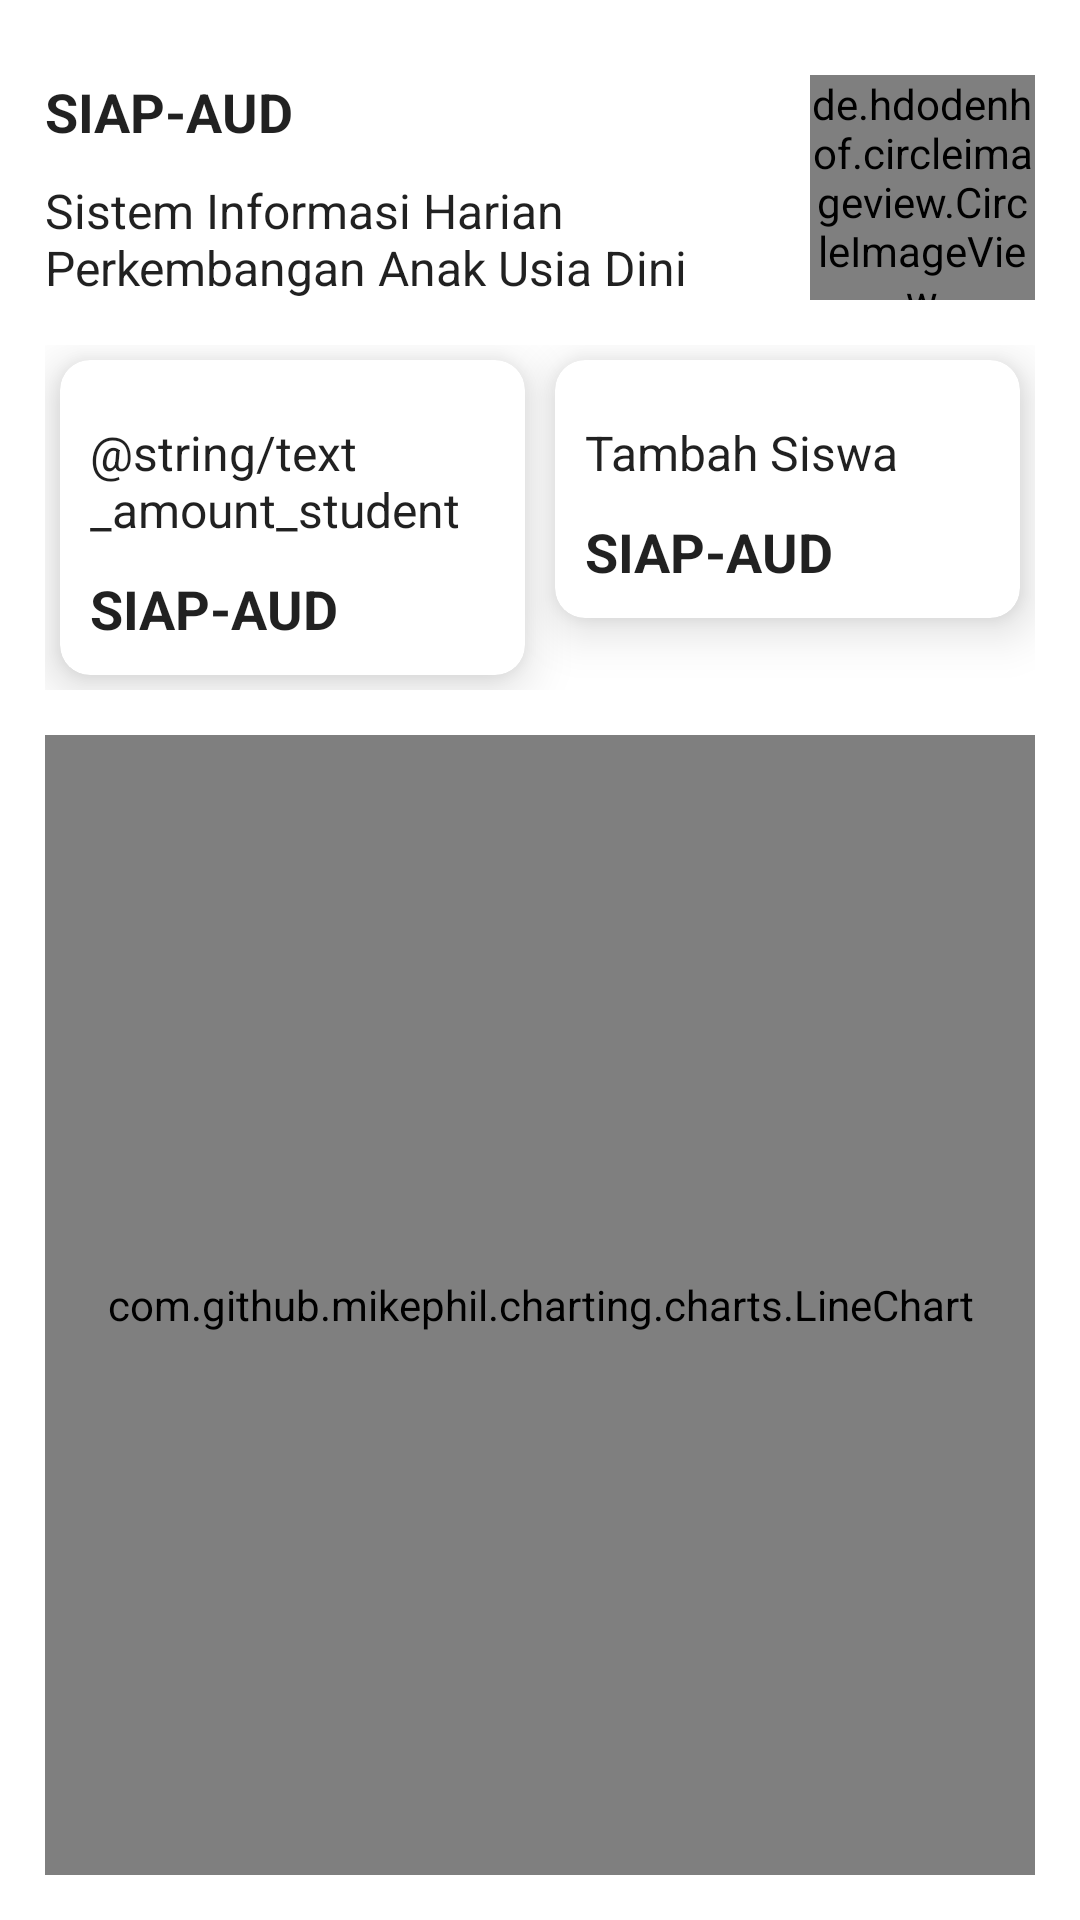

Produce the Android XML layout that renders to this screen, including the resource entries it uses.
<!-- AndroidManifest.xml: application theme Theme.OurApp -->
<!-- res/layout/activity_dashboard.xml -->
<?xml version="1.0" encoding="utf-8"?>
<androidx.constraintlayout.widget.ConstraintLayout xmlns:android="http://schemas.android.com/apk/res/android"
    xmlns:app="http://schemas.android.com/apk/res-auto"
    xmlns:tools="http://schemas.android.com/tools"
    android:layout_width="match_parent"
    android:layout_height="match_parent"
    android:padding="@dimen/dp15"
    tools:context=".presentation.ui.DashboardActivity">

    <TextView
        android:id="@+id/tittle"
        android:layout_width="match_parent"
        android:layout_height="wrap_content"
        android:text="@string/app_name"
        style="@style/AppTheme.TextTittle"
        android:textStyle="bold"
        android:layout_marginTop="@dimen/dp10"
        app:layout_constraintEnd_toEndOf="parent"
        app:layout_constraintStart_toStartOf="parent"
        app:layout_constraintTop_toTopOf="parent" />

    <TextView
        android:id="@+id/subTittle"
        android:layout_width="250dp"
        android:layout_height="wrap_content"
        android:text="@string/tittle"
        style="@style/AppTheme.TextSubTittle"
        android:layout_marginTop="@dimen/dp10"
        app:layout_constraintStart_toStartOf="parent"
        app:layout_constraintTop_toBottomOf="@id/tittle" />

    <de.hdodenhof.circleimageview.CircleImageView
        android:id="@+id/image_profile"
        android:layout_width="75dp"
        android:layout_height="75dp"
        android:src="@drawable/danilla"
        app:civ_border_color="#FF000000"
        app:civ_border_width="2dp"
        app:layout_constraintEnd_toEndOf="parent"
        app:layout_constraintTop_toTopOf="@+id/tittle" />

    <LinearLayout
        android:id="@+id/card"
        android:layout_width="match_parent"
        android:layout_height="wrap_content"
        android:orientation="horizontal"
        android:layout_marginTop="@dimen/dp15"
        app:layout_constraintTop_toBottomOf="@id/subTittle">


        <androidx.cardview.widget.CardView
            android:id="@+id/card_amount"
            android:layout_width="0dp"
            android:layout_height="wrap_content"
            android:layout_margin="@dimen/dp5"
            app:cardCornerRadius="@dimen/dp10"
            app:cardElevation="@dimen/dp10"
            android:layout_weight="1">

            <LinearLayout
                android:layout_width="match_parent"
                android:layout_height="match_parent"
                android:padding="@dimen/dp10"
                android:orientation="vertical">

                <TextView
                    android:layout_width="match_parent"
                    android:layout_height="wrap_content"
                    android:text="@string/text_amount_student"
                    style="@style/AppTheme.TextSubTittle"
                    android:layout_marginTop="@dimen/dp10"
                    app:layout_constraintStart_toStartOf="parent"
                    app:layout_constraintTop_toBottomOf="@id/tittle" />

                <TextView
                    android:id="@+id/tv_amount_student"
                    android:layout_width="match_parent"
                    android:layout_height="wrap_content"
                    android:text="@string/app_name"
                    style="@style/AppTheme.TextTittle"
                    android:textStyle="bold"
                    android:layout_marginTop="@dimen/dp10"
                    app:layout_constraintEnd_toEndOf="parent"
                    app:layout_constraintStart_toStartOf="parent"
                    app:layout_constraintTop_toTopOf="parent" />

            </LinearLayout>

        </androidx.cardview.widget.CardView>

        <androidx.cardview.widget.CardView
            android:id="@+id/card_add_student"
            android:layout_width="0dp"
            android:layout_height="wrap_content"
            android:layout_margin="@dimen/dp5"
            app:cardCornerRadius="@dimen/dp10"
            app:cardElevation="@dimen/dp10"
            android:layout_weight="1">

            <LinearLayout
                android:layout_width="match_parent"
                android:layout_height="match_parent"
                android:padding="@dimen/dp10"
                android:orientation="vertical">

                <TextView
                    android:layout_width="match_parent"
                    android:layout_height="wrap_content"
                    android:text="Tambah Siswa"
                    style="@style/AppTheme.TextSubTittle"
                    android:layout_marginTop="@dimen/dp10"
                    app:layout_constraintStart_toStartOf="parent"
                    app:layout_constraintTop_toBottomOf="@id/tittle" />

                <TextView
                    android:id="@+id/tv_amount_report"
                    android:layout_width="match_parent"
                    android:layout_height="wrap_content"
                    android:text="@string/app_name"
                    style="@style/AppTheme.TextTittle"
                    android:textStyle="bold"
                    android:layout_marginTop="@dimen/dp10"
                    app:layout_constraintEnd_toEndOf="parent"
                    app:layout_constraintStart_toStartOf="parent"
                    app:layout_constraintTop_toTopOf="parent" />

            </LinearLayout>

        </androidx.cardview.widget.CardView>

    </LinearLayout>

    <LinearLayout
        android:layout_width="0dp"
        android:layout_height="0dp"
        android:orientation="vertical"
        android:layout_marginTop="@dimen/dp15"
        app:layout_constraintStart_toStartOf="parent"
        app:layout_constraintEnd_toEndOf="parent"
        app:layout_constraintBottom_toBottomOf="parent"
        app:layout_constraintTop_toBottomOf="@+id/card">

        <com.github.mikephil.charting.charts.LineChart
            android:id="@+id/lineChart"
            android:layout_width="match_parent"
            android:layout_height="match_parent"/>

    </LinearLayout>

</androidx.constraintlayout.widget.ConstraintLayout>
<!-- resources referenced by this layout -->
<resources>
  <dimen name="dp10">10dp</dimen>
  <dimen name="dp15">15dp</dimen>
  <dimen name="dp5">5dp</dimen>
  <!-- drawable danilla: png bitmap (drawable, 232135 bytes) -->
  <string name="app_name">SIAP-AUD</string>
  <string name="text_amount_student">Student Amount</string>
  <string name="tittle">Sistem Informasi Harian Perkembangan Anak Usia Dini</string>
  <style name="AppTheme.TextSubTittle" parent="TextAppearance.AppCompat">
          <item name="color">@color/black</item>
          <item name="fontFamily">@font/poppins</item>
          <item name="android:textSize">@dimen/sp16</item>
      </style>
  <style name="AppTheme.TextTittle" parent="TextAppearance.AppCompat">
          <item name="color">@color/black</item>
          <item name="fontFamily">@font/poppins</item>
          <item name="android:textSize">@dimen/sp18</item>
      </style>
  <style name="Theme.OurApp" parent="Theme.MaterialComponents.DayNight.NoActionBar">
  
          <item name="bottomSheetDialogTheme">@style/AppBottomSheetDialogTheme</item>
          
          <item name="colorPrimary">@color/primary_color</item>
          <item name="colorPrimaryVariant">@color/primary_color</item>
          <item name="colorOnPrimary">@color/white</item>
          
          <item name="colorSecondary">@color/teal_200</item>
          <item name="colorSecondaryVariant">@color/teal_700</item>
          <item name="colorOnSecondary">@color/black</item>
          
          <item name="android:statusBarColor" tools:targetApi="l">?attr/colorPrimaryVariant</item>
          
      </style>
  <color name="black">#FF000000</color>
  <dimen name="sp16">16sp</dimen>
  <dimen name="sp18">18sp</dimen>
  <style name="AppBottomSheetDialogTheme" parent="Theme.Design.Light.BottomSheetDialog">
          <item name="bottomSheetStyle">@style/AppModalStyle</item>
      </style>
  <color name="primary_color">#4F81C7</color>
  <color name="white">#FFFFFFFF</color>
  <color name="teal_200">#FF03DAC5</color>
  <color name="teal_700">#FF018786</color>
  <style name="AppModalStyle" parent="Widget.Design.BottomSheet.Modal">
          <item name="android:background">@drawable/background_top_rounded</item>
      </style>
  <!-- drawable background_top_rounded (drawable) -->
  <?xml version="1.0" encoding="utf-8"?>
  <shape xmlns:android="http://schemas.android.com/apk/res/android">
      <solid android:color="@color/main_color"/>
      <corners android:topLeftRadius="@dimen/dp15" android:topRightRadius="@dimen/dp15"/>
  
  </shape>
  <color name="main_color">#FCFAFA</color>
</resources>
